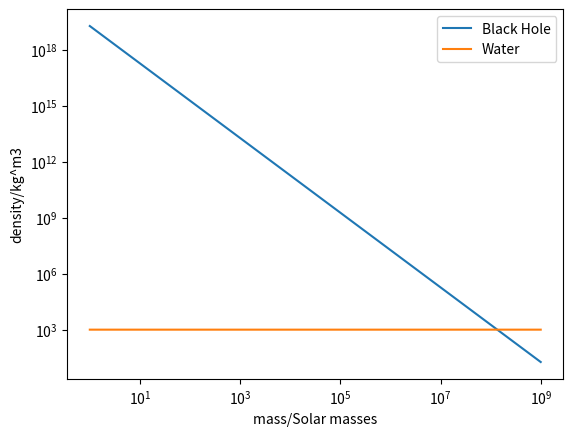

Python code for this plot:
import math
import matplotlib.pyplot as plt

c=299792458
G=6.67e-11

def Density(x):
    mass=x*1.989e30
    radius=2*G*mass/(c*c)
    vol=(4*math.pi*radius**3)/3
    den=mass/vol
    return den

massplot=[]
densityplot=[]
water=[]

for x in range(1,1000000000,1000):
    massplot.append(x)
    densityplot.append(Density(x))
    water.append(1e3)

plt.plot(massplot,densityplot,'-',label='Black Hole')
plt.plot(massplot,water,'-',label='Water')

plt.xscale('log')
plt.yscale('log')
plt.legend(loc=1)
plt.xlabel('mass/Solar masses')
plt.ylabel('density/kg^m3')
plt.savefig('black hole density.png',dpi=1000)